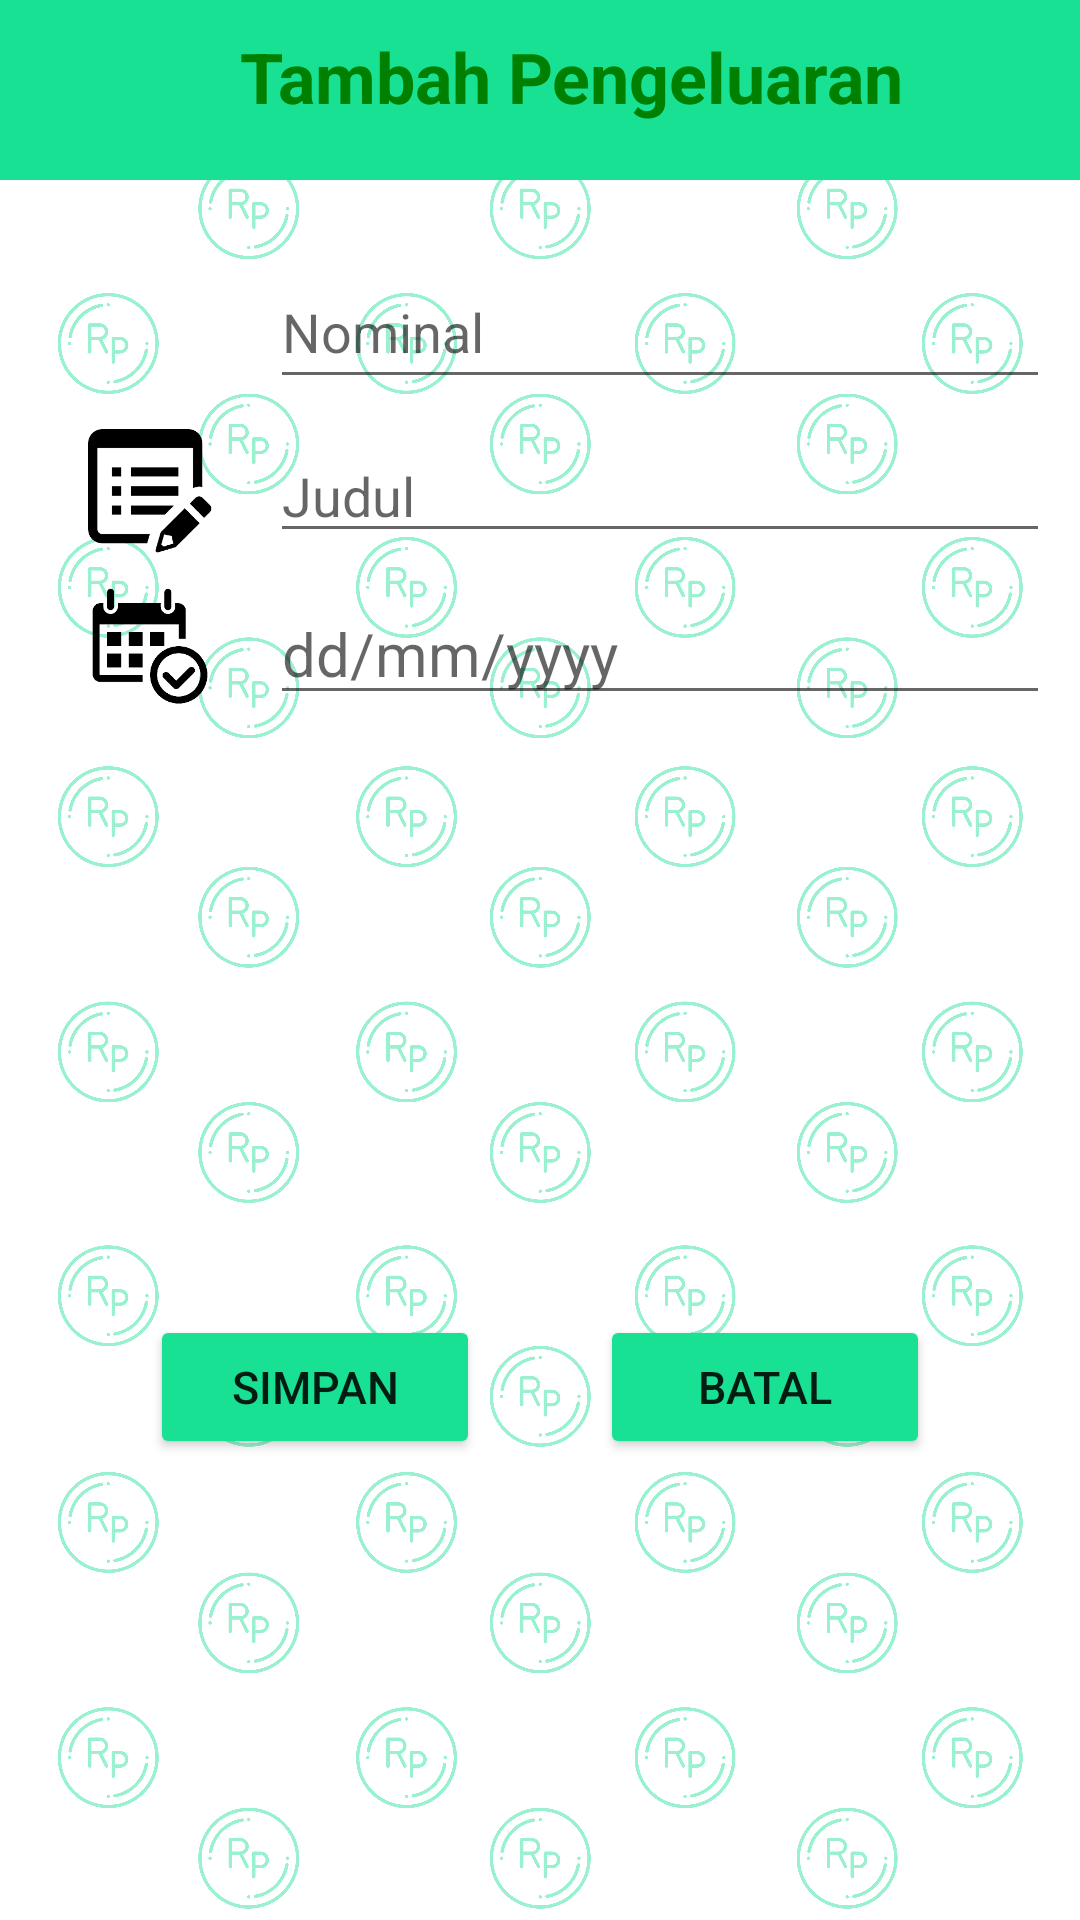

Here is an Android app screen rendered from its layout file. Give the layout XML and the strings, colors and styles it references.
<!-- AndroidManifest.xml: application theme Theme.UangKu -->
<!-- res/layout/activity_pengeluaran.xml -->
<?xml version="1.0" encoding="utf-8"?>
<androidx.constraintlayout.widget.ConstraintLayout xmlns:android="http://schemas.android.com/apk/res/android"
    xmlns:app="http://schemas.android.com/apk/res-auto"
    xmlns:tools="http://schemas.android.com/tools"
    android:layout_width="match_parent"
    android:layout_height="match_parent"
    android:background="@drawable/background"
    tools:context=".MainActivity">

  <LinearLayout
      android:layout_width="match_parent"
      android:layout_height="match_parent"
      android:orientation="vertical"
      tools:context=".MainActivity"
      tools:layout_editor_absoluteX="0dp"
      tools:layout_editor_absoluteY="0dp">

    <LinearLayout
        android:id="@+id/linearLayout"
        android:layout_width="match_parent"
        android:layout_height="60dp"
        android:background="#19e194"
        android:backgroundTint="#19e194"
        android:orientation="horizontal"

        tools:layout_editor_absoluteX="0dp"
        tools:layout_editor_absoluteY="0dp">

      <ImageView
          android:id="@+id/imageView"
          android:layout_marginTop="5dp"
          android:layout_width="80dp"
          android:layout_height="50dp"
          app:srcCompat="@drawable/expense" />

      <TextView
          android:layout_width="wrap_content"
          android:layout_height="wrap_content"
          android:layout_marginTop="10dp"
          android:id="@+id/tambah_pemasukan"
          android:text="Tambah Pengeluaran"
          android:textColor="#FF008000"
          android:textStyle="bold"
          android:textSize="70px" />

    </LinearLayout>


    <LinearLayout
        android:layout_width="match_parent"
        android:layout_height="wrap_content"
        android:orientation="horizontal"
        android:layout_marginTop="20dp"
        android:paddingLeft="10dp"
        android:paddingTop="5dp"
        android:paddingRight="10dp">


      <ImageView
          android:id="@+id/imageView"
          android:layout_width="80dp"
          android:layout_height="match_parent"
          app:srcCompat="@drawable/nominal" />

      <EditText
          android:id="@+id/editNominal"
          android:layout_width="match_parent"
          android:layout_height="wrap_content"
          android:inputType="numberDecimal"
          android:minHeight="48dp"
          android:hint="Nominal"/>
    </LinearLayout>

    <LinearLayout
        android:layout_width="match_parent"
        android:layout_height="wrap_content"
        android:orientation="horizontal"
        android:paddingLeft="10dp"
        android:paddingTop="10dp"
        android:paddingRight="10dp">

      <ImageView
          android:id="@+id/imageView"
          android:layout_width="80dp"
          android:layout_height="match_parent"
          app:srcCompat="@drawable/judul" />

      <EditText
          android:id="@+id/editJudul"
          android:layout_width="match_parent"
          android:layout_height="wrap_content"
          android:hint="Judul"/>
    </LinearLayout>

    <LinearLayout
        android:layout_width="match_parent"
        android:layout_height="wrap_content"
        android:orientation="horizontal"
        android:paddingLeft="10dp"
        android:paddingTop="10dp"
        android:paddingRight="10dp">

      <ImageView
          android:id="@+id/imageView"
          android:layout_width="80dp"
          android:layout_height="match_parent"
          app:srcCompat="@drawable/calendar" />

      <EditText
          android:id="@+id/datedeparture"
          android:layout_width="match_parent"
          android:layout_height="wrap_content"
          android:text=""
          android:hint="dd/mm/yyyy"
          android:clickable="true"
          android:focusable="true"
          android:textSize="20sp"/>

    </LinearLayout>



    <LinearLayout
        android:orientation="horizontal"
        android:layout_width="match_parent"
        android:layout_height="wrap_content"
        android:layout_marginTop="200dp"
        android:layout_marginRight="50dp"
        android:layout_marginLeft="50dp"
        android:layout_alignParentBottom="true">

      <Button
          android:layout_width="0dp"
          android:layout_height="wrap_content"
          android:text="SIMPAN"
          android:textSize="45px"
          android:layout_marginLeft="0dp"
          android:layout_marginRight="20dp"
          android:id="@+id/button"
          android:backgroundTint="#19e194"
          android:layout_weight="1"/>
      <Button
          android:layout_width="0dp"
          android:layout_height="wrap_content"
          android:text="BATAL"
          android:textSize="45px"
          android:layout_marginLeft="20dp"
          android:layout_marginRight="0dp"
          android:id="@+id/button2"
          android:backgroundTint="#19e194"
          android:layout_weight="1"/>

    </LinearLayout>




  </LinearLayout>

</androidx.constraintlayout.widget.ConstraintLayout>
<!-- resources referenced by this layout -->
<resources>
  <!-- drawable background: png bitmap (drawable, 970437 bytes) -->
  <!-- drawable calendar: png bitmap (drawable, 10362 bytes) -->
  <!-- drawable judul: png bitmap (drawable, 8092 bytes) -->
  <style name="Theme.UangKu" parent="Theme.MaterialComponents.DayNight.DarkActionBar">
          
          <item name="colorPrimary">@color/purple_500</item>
          <item name="colorPrimaryVariant">@color/purple_700</item>
          <item name="colorOnPrimary">@color/white</item>
          
          <item name="colorSecondary">@color/teal_200</item>
          <item name="colorSecondaryVariant">@color/teal_700</item>
          <item name="colorOnSecondary">@color/black</item>
          
          <item name="android:statusBarColor" tools:targetApi="l">?attr/colorPrimaryVariant</item>
          
      </style>
  <!-- not gathered from this repository: default colours our renderer supplied (Android Studio template values) -->
  <color name="purple_500">#FF6200EE</color>
  <color name="purple_700">#FF3700B3</color>
  <color name="teal_200">#FF03DAC5</color>
  <color name="teal_700">#FF018786</color>
  <color name="black">#FF000000</color>
  <color name="white">#FFFFFFFF</color>
</resources>
